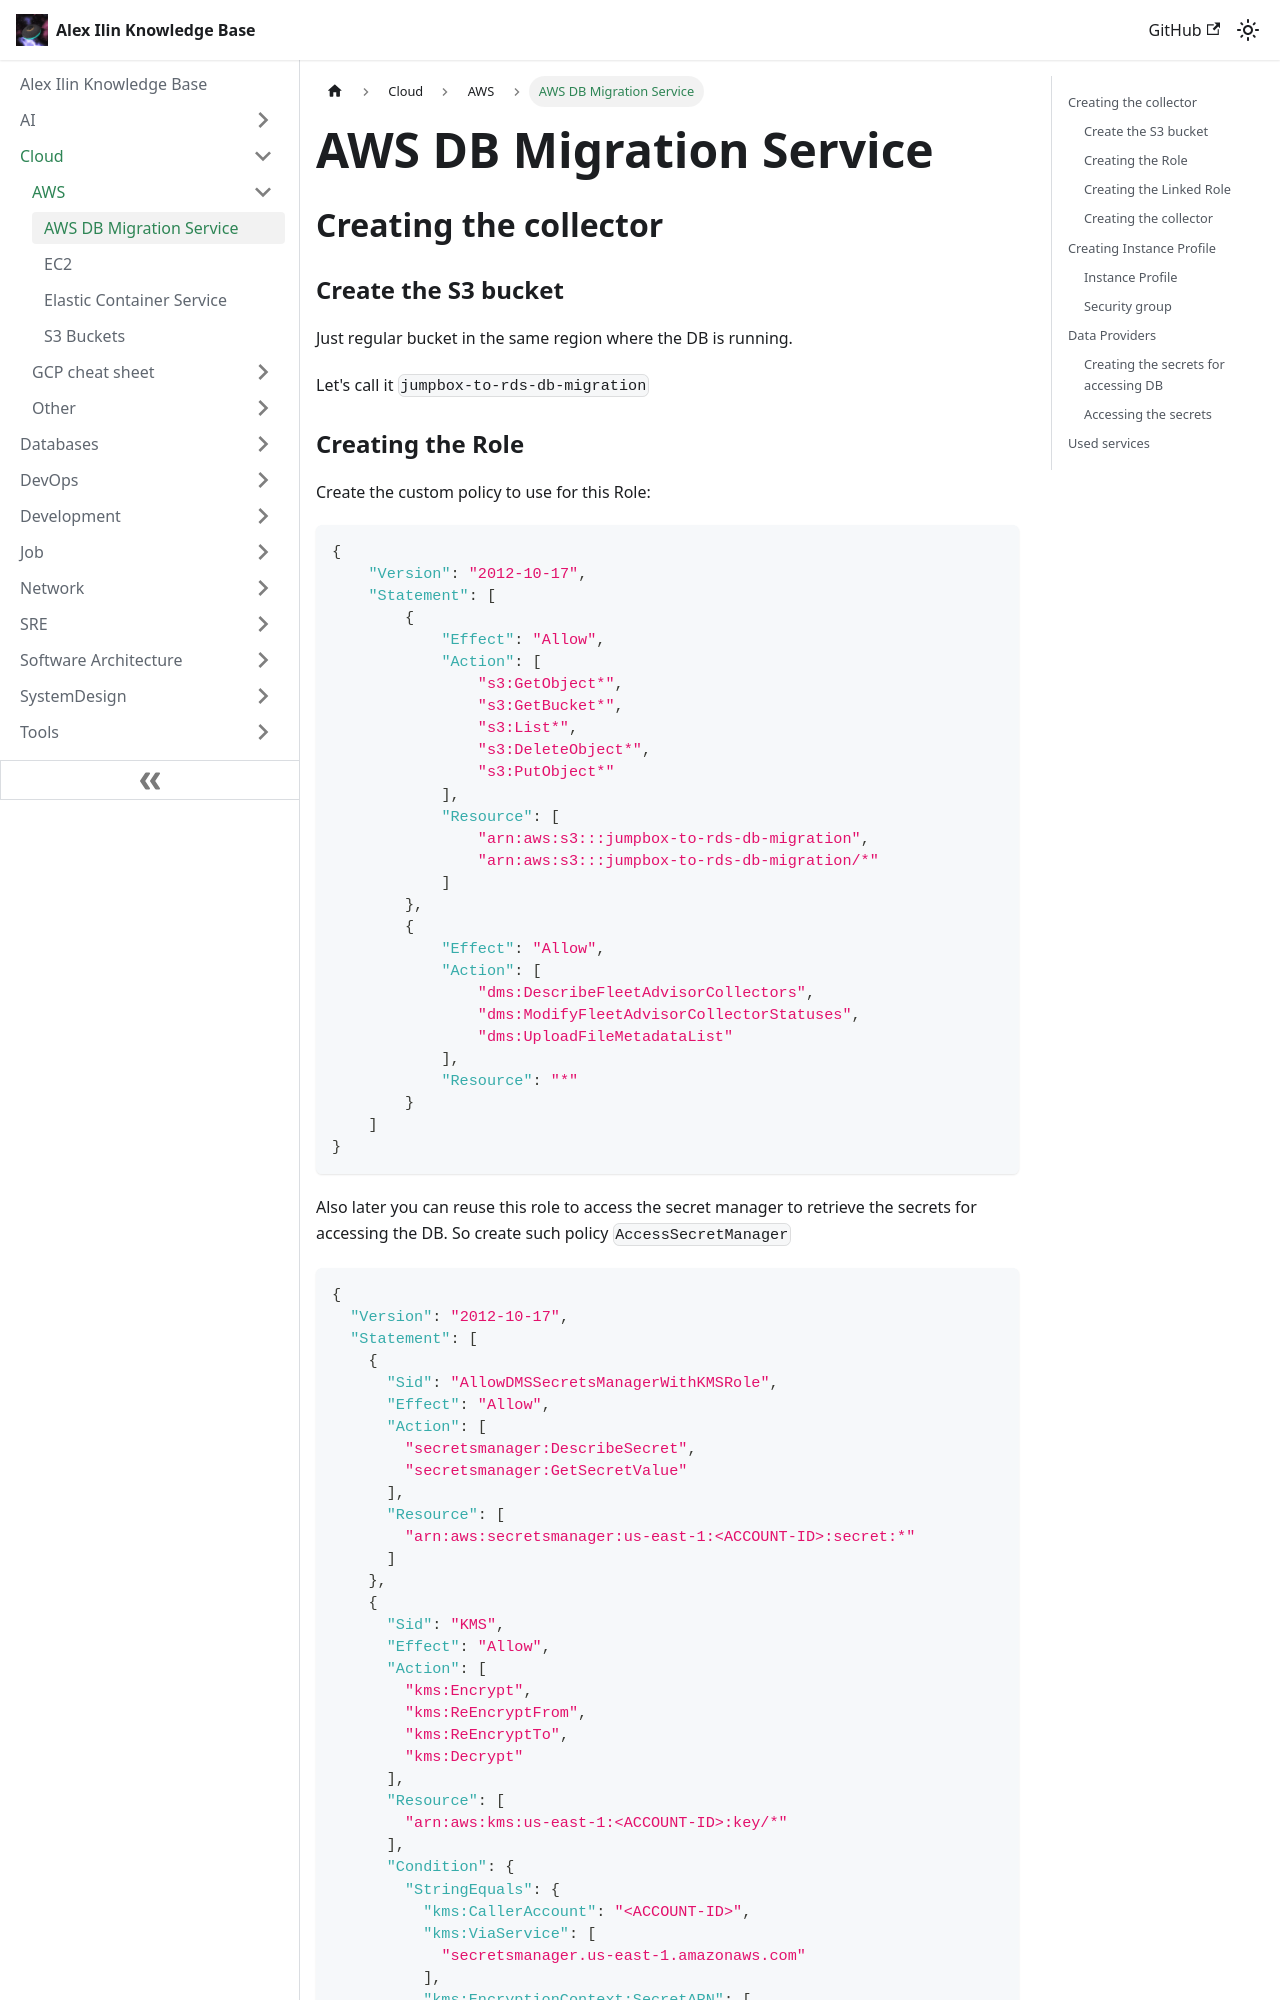

repository: engilyin/kb · page: Cloud/AWS/db-migration/index.html · generator: docusaurus

# AWS DB Migration Service

## Creating the collector

### Create the S3 bucket

Just regular bucket in the same region where the DB is running.

Let's call it `jumpbox-to-rds-db-migration`

### Creating the Role

Create the custom policy to use for this Role:

```json
{
    "Version": "2012-10-17",
    "Statement": [
        {
            "Effect": "Allow",
            "Action": [
                "s3:GetObject*",
                "s3:GetBucket*",
                "s3:List*",
                "s3:DeleteObject*",
                "s3:PutObject*"
            ],
            "Resource": [
                "arn:aws:s3:::jumpbox-to-rds-db-migration",
                "arn:aws:s3:::jumpbox-to-rds-db-migration/*"
            ]
        },
        {
            "Effect": "Allow",
            "Action": [
                "dms:DescribeFleetAdvisorCollectors",
                "dms:ModifyFleetAdvisorCollectorStatuses",
                "dms:UploadFileMetadataList"
            ],
            "Resource": "*"
        }
    ]
}
```

Also later you can reuse this role to access the secret manager to retrieve the secrets for accessing the DB.
So create such policy `AccessSecretManager`
